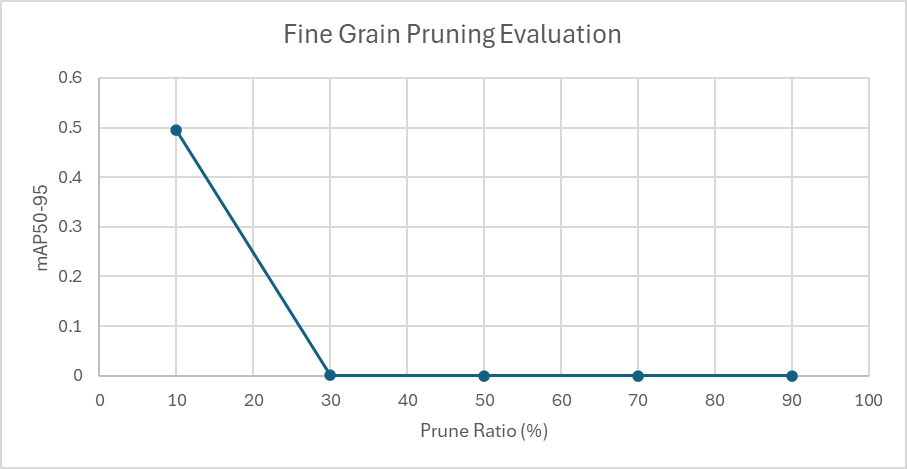

The data file committed next to this chart (first rows):
Ratio, metrics/precision(B), metrics/recall(B), metrics/mAP50(B), metrics/mAP50-95(B), val/box_loss, val/cls_loss, val/dfl_loss, fitness
10, 0.4663, 0.9039, 0.7191, 0.495, 0.5712, 0.2239, 0.8549, 
30, 0.00735, 0.05713, 0.00384, 0.00132, 0.5728, 0.2256, 0.8541, 
50, 7.00E-05, 0.00065, 0.00011, 3.00E-05, 0.574, 0.2266, 0.8562, 
70, 0, 0, 0, 0, 0.5718, 0.224, 0.8553, 
90, 0, 0, 0, 0, 0.5728, 0.2254, 0.8537, 
